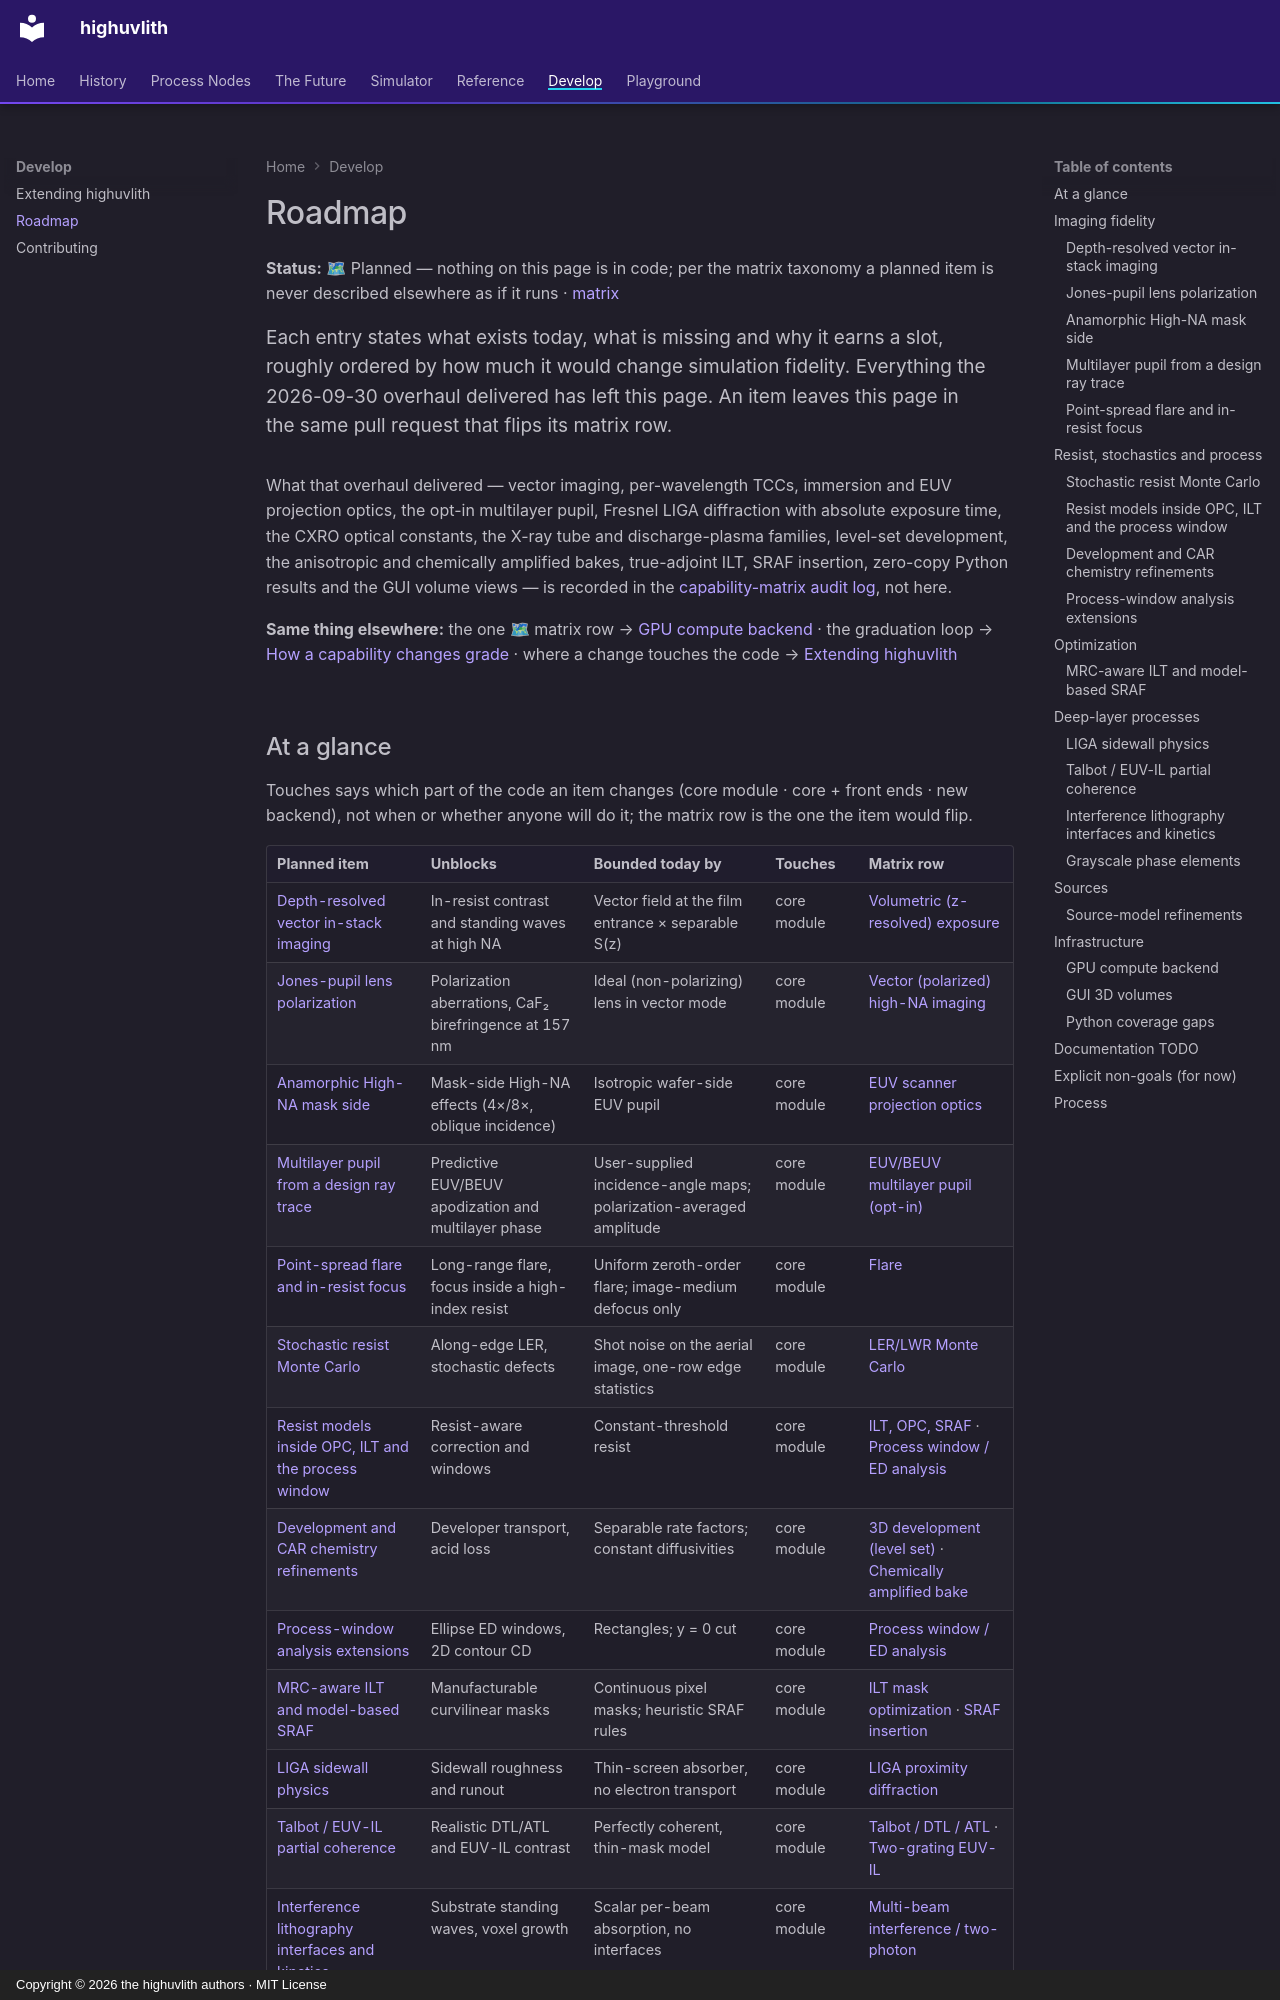

repository: sonoransun/highuvlith · page: roadmap/index.html · generator: mkdocs · copyright: Copyright © 2026 the highuvlith authors · MIT License

---
description: "What highuvlith does not do yet: every planned item with what it would unblock, what bounds it today, which part of the code it touches and the capability-matrix row it would flip."
---

# Roadmap

**Status:** 🗺 Planned — nothing on this page is in code; per the matrix taxonomy a planned item is never described elsewhere as if it runs · [matrix](capability-matrix.md#frontends-and-infrastructure)

<p class="huv-lead">Each entry states what exists today, what is missing and why it earns a slot, roughly ordered by how much it would change simulation fidelity. Everything the 2026-09-30 overhaul delivered has left this page. An item leaves this page in the same pull request that flips its matrix row.</p>

What that overhaul delivered — vector imaging, per-wavelength TCCs, immersion and EUV projection optics, the opt-in multilayer pupil, Fresnel LIGA diffraction with absolute exposure time, the CXRO optical constants, the X-ray tube and discharge-plasma families, level-set development, the anisotropic and chemically amplified bakes, true-adjoint ILT, SRAF insertion, zero-copy Python results and the GUI volume views — is recorded in the [capability-matrix audit log](capability-matrix.md#audit-log), not here.

**Same thing elsewhere:** the one 🗺 matrix row → [GPU compute backend](capability-matrix.md#frontends-and-infrastructure) · the graduation loop → [How a capability changes grade](reference/index.md#how-a-capability-changes-grade) · where a change touches the code → [Extending highuvlith](extending.md)
